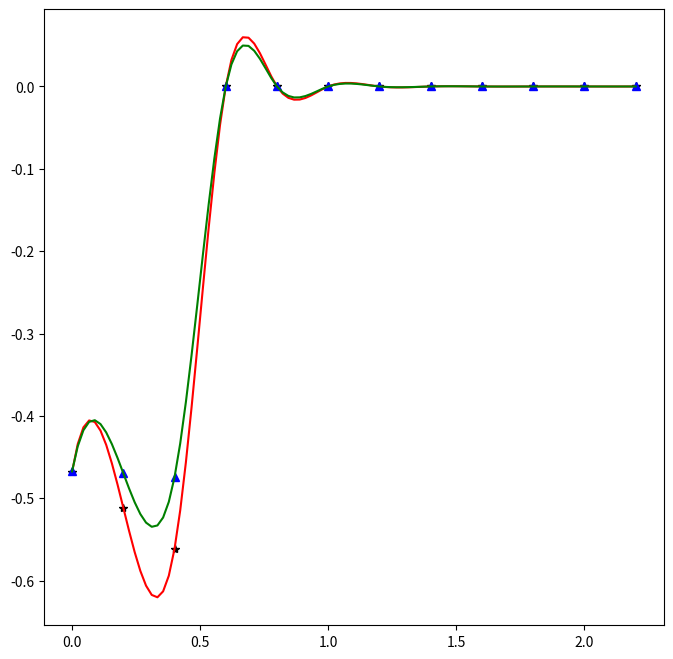

Python code for this plot:
import matplotlib.pyplot as plt
import numpy as np
from scipy.interpolate import interp1d

x = np.array([0,0.2,0.4,0.6,0.8,1.0,1.2,1.4,1.6,1.8,2.0,2.2])
y1 = np.array([ -0.46821,       #3x3
                -0.51127,
                -0.56158,
                -0.,
                -0.,
                -0.,
                -0.,
                -0.,
                -0.,
                -0.,
                -0.,
                -0.,
    ])
y2 = np.array([ -0.46742,        #q0
                -0.46944,
                -0.47461,
                -0.,
                -0.,
                -0.,
                -0.,
                -0.,
                -0.,
                -0.,
                -0.,
                -0.,
    ])
func1 = interp1d(x,y1,'cubic')
func2 = interp1d(x,y2,'cubic')

plt.figure(figsize=(8,8))

plt.plot(x,y1,'k*')
X = np.linspace(0,x[-1],100)
plt.plot(X,func1(X),'r')

plt.plot(x,y2,'b^')
X = np.linspace(0,x[-1],100)
plt.plot(X,func2(X),'g')

plt.show()
